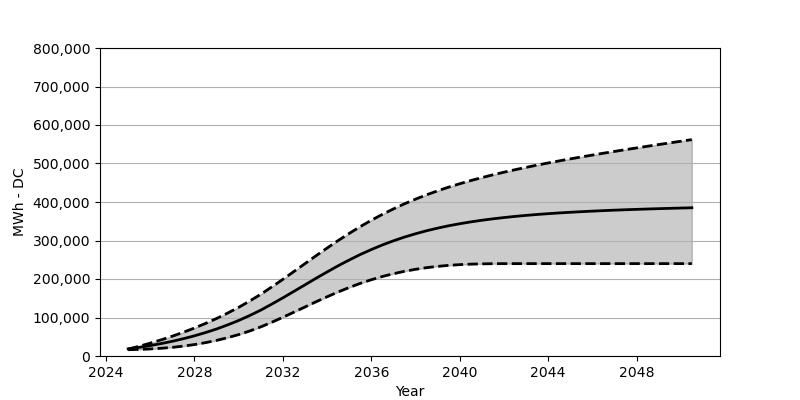

The data file committed next to this chart (first rows):
Date, Low, Base, High
2025-01, 16339, 18566, 17906
2025-07, 17113, 22473, 25318
2026-01, 18308, 27071, 33400
2026-07, 20081, 32266, 42070
2027-01, 22483, 38215, 51503
2027-07, 25689, 44864, 61636
2028-01, 29710, 52410, 72646
2028-07, 34658, 60842, 84594
2029-01, 40586, 70203, 97480
2029-07, 47554, 80707, 111407
2030-01, 55657, 92274, 126458
2030-07, 64956, 105057, 142735
2031-01, 75635, 119190, 160363
2031-07, 87686, 134756, 179403
2032-01, 100541, 151054, 199207
2032-07, 113871, 167909, 219525
2033-01, 127427, 184847, 240040
2033-07, 140838, 201825, 260399
2034-01, 153889, 218350, 280460
2034-07, 166332, 234298, 299820
2035-01, 177960, 249359, 318438
2035-07, 188558, 263502, 336004
2036-01, 198114, 276461, 352550
2036-07, 206474, 288408, 367889
2037-01, 213742, 299212, 382105
2037-07, 219999, 308871, 395300
2038-01, 225205, 317531, 407464
2038-07, 229442, 325262, 418649
2039-01, 232803, 332148, 428999
2039-07, 235432, 338231, 438607
2040-01, 237298, 343560, 447462
2040-07, 238596, 348354, 455709
2041-01, 239349, 352580, 463389
2041-07, 239741, 356271, 470595
2042-01, 239895, 359570, 477430
2042-07, 239916, 362559, 483842
2043-01, 239916, 365250, 489934
2043-07, 239916, 367590, 495841
2044-01, 239916, 369703, 501429
2044-07, 239916, 371621, 506789
2045-01, 239916, 373291, 512036
2045-07, 239916, 374847, 517047
2046-01, 239916, 376291, 521964
2046-07, 239916, 377579, 526685
2047-01, 239916, 378816, 531386
2047-07, 239916, 379878, 535994
2048-01, 239916, 380888, 540478
2048-07, 239916, 381826, 544901
2049-01, 239916, 382703, 549251
2049-07, 239916, 383527, 553550
2050-01, 239916, 384301, 557828
2050-07, 239916, 385032, 562024
